Labelled photos from "dataset_split", an image-classification folder in ISABELUNA16/Yolo11_ComputerVision_BananaRipenessClassifier. The possible labels are: green, overripe, ripe, semi-ripe.

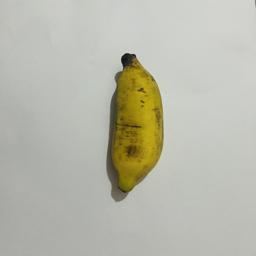
Label: semi-ripe

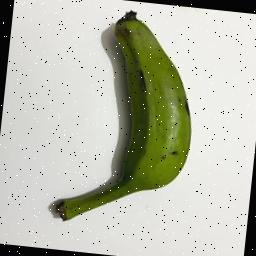
Label: green

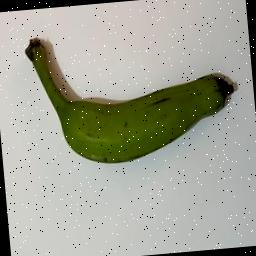
Label: green

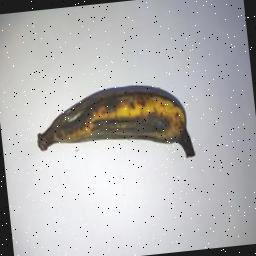
Label: overripe

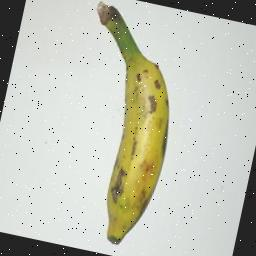
Label: semi-ripe

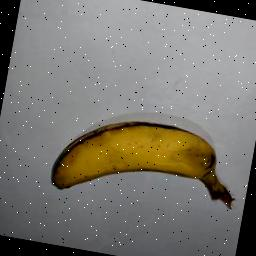
Label: ripe
